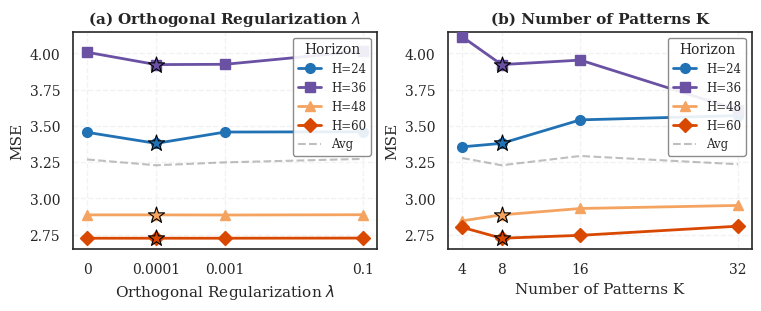

Reproduce this figure in Python.
import matplotlib.pyplot as plt
import seaborn as sns

sns.set_theme(style="whitegrid", font_scale=1.0, rc={
    "font.family": "serif",
    "font.serif": ["Times New Roman", "Times", "DejaVu Serif"],
    "axes.edgecolor": ".15",
    "grid.linestyle": "--",
    "axes.linewidth": 1.2,
    "font.size": 10,
    "axes.labelsize": 11,
    "axes.titlesize": 12,
    "xtick.labelsize": 10,
    "ytick.labelsize": 10,
    "legend.fontsize": 8.5,
    "legend.title_fontsize": 10,
})

horizons = [24, 36, 48, 60]

orth_data = {
    'H=24': [3.456, 3.380, 3.458, 3.460],
    'H=36': [4.008, 3.923, 3.925, 4.016],
    'H=48': [2.887, 2.887, 2.886, 2.888],
    'H=60': [2.726, 2.726, 2.726, 2.727],
}
orth_lambdas = [1e-5, 0.0001, 0.001, 0.1]
orth_avg = [3.269, 3.229, 3.249, 3.273]

k_data = {
    'H=24': [3.356, 3.380, 3.542, 3.571],
    'H=36': [4.115, 3.923, 3.954, 3.611],
    'H=48': [2.846, 2.887, 2.931, 2.952],
    'H=60': [2.801, 2.726, 2.746, 2.809],
}
k_values = [4, 8, 16, 32]
k_avg = [3.279, 3.229, 3.293, 3.236]

fig, axes = plt.subplots(1, 2, figsize=(7.5, 3.0), constrained_layout=True)

colors = ['#2171B5', '#6A51A3', '#F4A460', '#D94801']
markers = ['o', 's', '^', 'D']

for i, h in enumerate(horizons):
    axes[0].plot(orth_lambdas, orth_data[f'H={h}'], marker=markers[i], markersize=7,
                 linewidth=2.0, color=colors[i], label=f'H={h}', zorder=3)

axes[0].plot(orth_lambdas, orth_avg, color='gray', linewidth=1.5, linestyle='--',
             label='Avg', zorder=2, alpha=0.5)

for i, h in enumerate(horizons):
    axes[0].scatter([0.0001], [orth_data[f'H={h}'][1]], marker='*', s=150,
                     color=colors[i], edgecolors='black', linewidth=0.8, zorder=5)

axes[0].set_xscale('log')
axes[0].set_xticks([1e-5, 0.0001, 0.001, 0.1])
axes[0].set_xticklabels(['0', '0.0001', '0.001', '0.1'])
axes[0].set_title(r'(a) Orthogonal Regularization $\lambda$', fontweight='bold', fontsize=11)
axes[0].set_xlabel(r'Orthogonal Regularization $\lambda$')
axes[0].set_ylabel('MSE')
axes[0].legend(title='Horizon', loc='upper right', framealpha=0.9, edgecolor='gray')
axes[0].set_ylim([2.65, 4.15])
axes[0].grid(True, linestyle='--', alpha=0.25)

for i, h in enumerate(horizons):
    axes[1].plot(k_values, k_data[f'H={h}'], marker=markers[i], markersize=7,
                 linewidth=2.0, color=colors[i], label=f'H={h}', zorder=3)

axes[1].plot(k_values, k_avg, color='gray', linewidth=1.5, linestyle='--',
             label='Avg', zorder=2, alpha=0.5)

for i, h in enumerate(horizons):
    axes[1].scatter([8], [k_data[f'H={h}'][1]], marker='*', s=150,
                    color=colors[i], edgecolors='black', linewidth=0.8, zorder=5)

axes[1].set_xticks([4, 8, 16, 32])
axes[1].set_xticklabels(['4', '8', '16', '32'])
axes[1].set_title(r'(b) Number of Patterns K', fontweight='bold', fontsize=11)
axes[1].set_xlabel(r'Number of Patterns K')
axes[1].set_ylabel('MSE')
axes[1].legend(title='Horizon', loc='upper right', framealpha=0.9, edgecolor='gray')
axes[1].set_ylim([2.65, 4.15])
axes[1].grid(True, linestyle='--', alpha=0.25)

plt.savefig('parameter_sensitivity_analysis.pdf', bbox_inches='tight', dpi=300)
plt.show()
